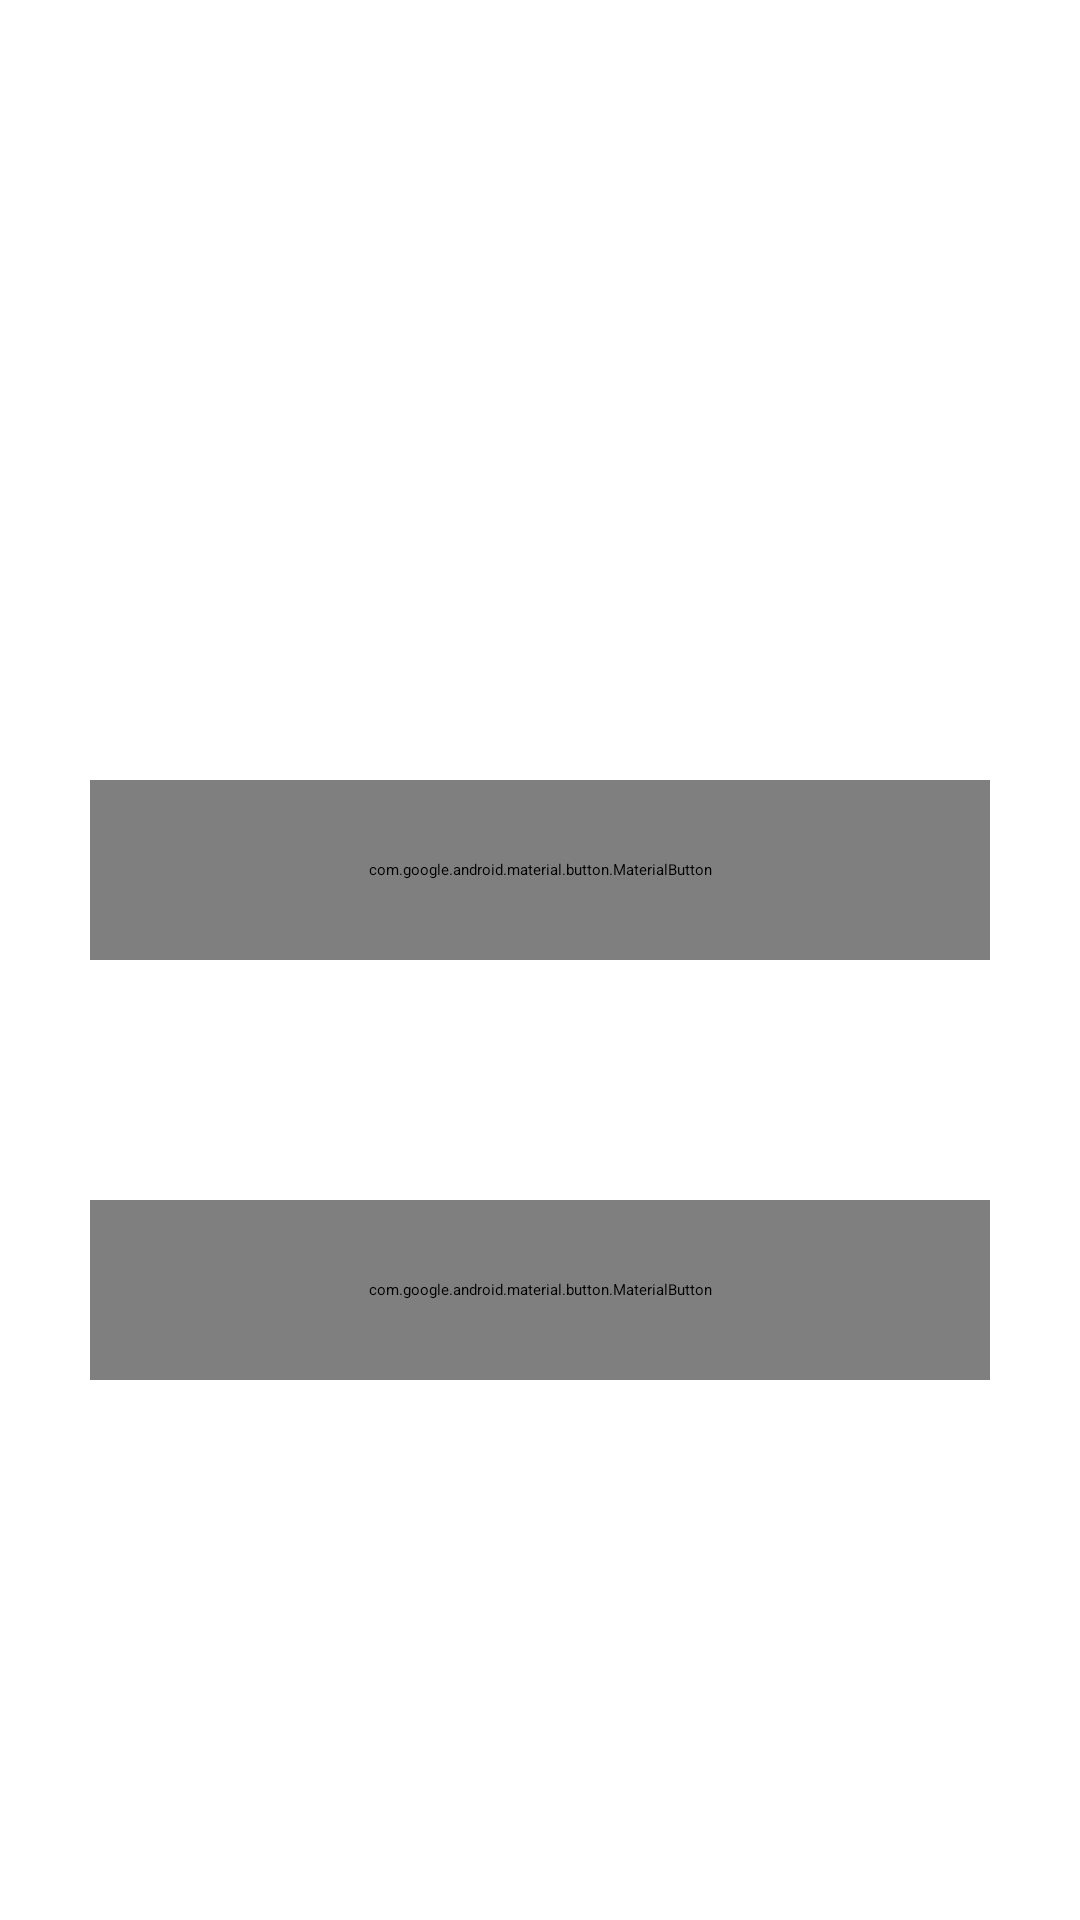

Produce the Android XML layout that renders to this screen, including the resource entries it uses.
<!-- AndroidManifest.xml: application theme Theme.AppCompraYVenta -->
<!-- res/layout/activity_opciones_login.xml -->
<?xml version="1.0" encoding="utf-8"?>
<RelativeLayout xmlns:android="http://schemas.android.com/apk/res/android"
    xmlns:app="http://schemas.android.com/apk/res-auto"
    xmlns:tools="http://schemas.android.com/tools"
    android:layout_width="match_parent"
    android:layout_height="match_parent"
    tools:context=".OpcionesLogin">

    <androidx.appcompat.widget.LinearLayoutCompat
        android:layout_width="match_parent"
        android:layout_height="match_parent"
        android:orientation="vertical"
        android:padding="30dp"
        android:gravity="center">

        <ImageView
            android:src="@drawable/email"
            android:layout_width="60dp"
            android:layout_height="80dp"/>
        
        <com.google.android.material.button.MaterialButton
            android:id="@+id/Ingresar_email"
            android:text="@string/Ingresar_email"
            android:textAllCaps="true"
            android:layout_width="match_parent"
            android:layout_height="@dimen/m_button_height"
            app:cornerRadius="8dp"/>

        <ImageView
            android:src="@drawable/google"
            android:layout_width="50dp"
            android:layout_height="80dp"/>

        <com.google.android.material.button.MaterialButton
            android:id="@+id/Ingresar_google"
            android:text="@string/Ingresar_google"
            android:textAllCaps="true"
            android:layout_width="match_parent"
            android:layout_height="@dimen/m_button_height"
            app:cornerRadius="8dp"/>


    </androidx.appcompat.widget.LinearLayoutCompat>

</RelativeLayout>
<!-- resources referenced by this layout -->
<resources>
  <dimen name="m_button_height">60dp</dimen>
  <string name="Ingresar_email">Ingresar con email</string>
  <string name="Ingresar_google">Ingresar con google</string>
</resources>
